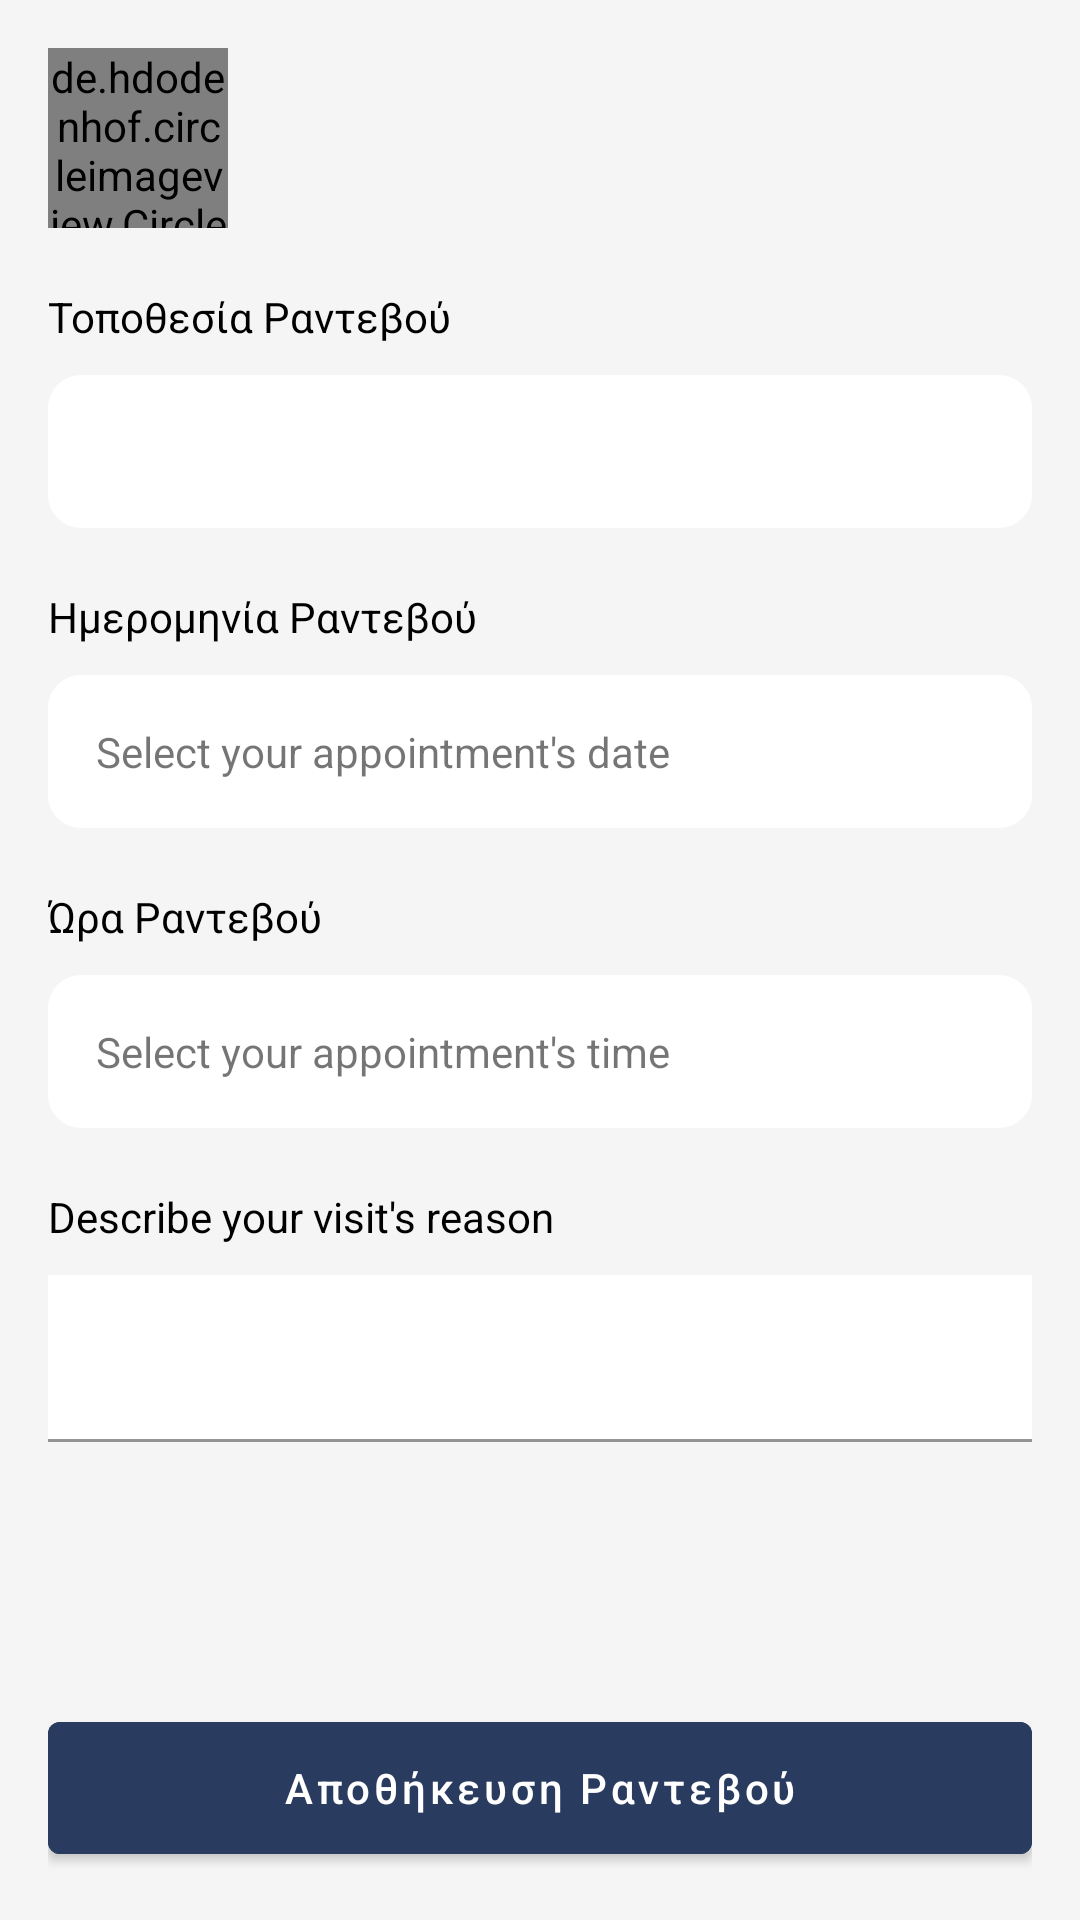

Reconstruct the res/layout file that produces this screen, plus the resources it refers to.
<!-- AndroidManifest.xml: application theme Theme.MyDoctor -->
<!-- res/layout/activity_reschedule.xml -->
<?xml version="1.0" encoding="utf-8"?>
<androidx.constraintlayout.widget.ConstraintLayout xmlns:android="http://schemas.android.com/apk/res/android"
    xmlns:app="http://schemas.android.com/apk/res-auto"
    xmlns:tools="http://schemas.android.com/tools"
    android:layout_width="match_parent"
    android:layout_height="match_parent"
    android:padding="@dimen/dimen_16"
    android:background="@color/app_bg"
    tools:context=".features.reschedule.RescheduleActivity">

    <de.hdodenhof.circleimageview.CircleImageView
        android:id="@+id/doctor_img"
        android:layout_width="@dimen/dimen_60"
        android:layout_height="@dimen/dimen_60"
        app:layout_constraintStart_toStartOf="parent"
        app:layout_constraintTop_toTopOf="parent" />

    <TextView
        android:id="@+id/doctor_name"
        android:layout_width="0dp"
        android:layout_height="wrap_content"
        style="@style/text_h3_dark"
        app:layout_constraintEnd_toEndOf="parent"
        app:layout_constraintStart_toEndOf="@id/doctor_img"
        app:layout_constraintTop_toTopOf="parent"
        tools:text="@string/dummy_doc_name" />

    <TextView
        android:id="@+id/doctor_category"
        android:layout_width="0dp"
        android:layout_height="wrap_content"
        app:layout_constraintEnd_toEndOf="parent"
        app:layout_constraintStart_toEndOf="@id/doctor_img"
        app:layout_constraintTop_toBottomOf="@id/doctor_name"
        tools:text="@string/dummy_doc_name" />

    <TextView
        android:id="@+id/appointment_location_header"
        android:layout_width="match_parent"
        android:layout_height="wrap_content"
        android:layout_marginTop="@dimen/dimen_20"
        android:paddingBottom="@dimen/dimen_10"
        android:text="@string/appointment_location"
        android:textColor="@color/black"
        app:layout_constraintStart_toStartOf="parent"
        app:layout_constraintTop_toBottomOf="@id/doctor_img" />

    <TextView
        android:id="@+id/appointment_location"
        android:layout_width="match_parent"
        android:layout_height="wrap_content"
        android:background="@drawable/round_corners"
        android:backgroundTint="@color/white"
        android:padding="@dimen/dimen_16"
        app:layout_constraintStart_toStartOf="parent"
        app:layout_constraintTop_toBottomOf="@id/appointment_location_header"
        tools:text="@string/appointment_location_value" />

    <TextView
        android:id="@+id/appointment_date_header"
        android:layout_width="match_parent"
        android:layout_height="wrap_content"
        android:layout_marginTop="@dimen/dimen_20"
        android:paddingBottom="@dimen/dimen_10"
        android:text="@string/appointment_date"
        android:textColor="@color/black"
        app:layout_constraintStart_toStartOf="parent"
        app:layout_constraintTop_toBottomOf="@id/appointment_location" />

    <TextView
        android:id="@+id/appointment_date"
        android:layout_width="match_parent"
        android:layout_height="wrap_content"
        android:background="@drawable/round_corners"
        android:backgroundTint="@color/white"
        android:padding="@dimen/dimen_16"
        android:text="@string/select_your_appointment_s_date"
        app:layout_constraintStart_toStartOf="parent"
        app:layout_constraintTop_toBottomOf="@id/appointment_date_header" />

    <TextView
        android:id="@+id/appointment_time_header"
        android:layout_width="match_parent"
        android:layout_height="wrap_content"
        android:layout_marginTop="@dimen/dimen_20"
        android:paddingBottom="@dimen/dimen_10"
        android:text="@string/appointment_time"
        android:textColor="@color/black"
        app:layout_constraintStart_toStartOf="parent"
        app:layout_constraintTop_toBottomOf="@id/appointment_date" />

    <TextView
        android:id="@+id/appointment_time"
        android:layout_width="match_parent"
        android:layout_height="wrap_content"
        android:background="@drawable/round_corners"
        android:backgroundTint="@color/white"
        android:padding="@dimen/dimen_16"
        android:text="@string/select_your_appointment_s_time"
        app:layout_constraintStart_toStartOf="parent"
        app:layout_constraintTop_toBottomOf="@id/appointment_time_header" />

    <TextView
        android:id="@+id/appointment_reason_header"
        android:layout_width="match_parent"
        android:layout_height="wrap_content"
        android:layout_marginTop="@dimen/dimen_20"
        android:paddingBottom="@dimen/dimen_10"
        android:text="@string/describe_your_visit_s_reason"
        android:textColor="@color/black"
        app:layout_constraintStart_toStartOf="parent"
        app:layout_constraintTop_toBottomOf="@id/appointment_time" />

    <com.google.android.material.textfield.TextInputLayout
        android:id="@+id/visit_reason_parent"
        android:layout_width="match_parent"
        android:layout_height="wrap_content"
        app:layout_constraintTop_toBottomOf="@id/appointment_reason_header">

        <com.google.android.material.textfield.TextInputEditText
            android:id="@+id/visit_reason"
            android:layout_width="match_parent"
            android:layout_height="wrap_content"
            android:background="@color/white" />

    </com.google.android.material.textfield.TextInputLayout>

    <com.google.android.material.button.MaterialButton
        android:id="@+id/appointment_save_btn"
        android:layout_width="match_parent"
        android:layout_height="56dp"
        android:backgroundTint="@color/ocean_blue"
        android:text="@string/appointment_save_btn"
        android:textAllCaps="false"
        app:layout_constraintBottom_toBottomOf="parent" />


</androidx.constraintlayout.widget.ConstraintLayout>
<!-- resources referenced by this layout -->
<resources>
  <color name="app_bg">#f5f5f5</color>
  <color name="black">#FF000000</color>
  <color name="ocean_blue">#293B5F</color>
  <color name="white">#FFFFFFFF</color>
  <dimen name="dimen_10">10dp</dimen>
  <dimen name="dimen_16">16dp</dimen>
  <dimen name="dimen_20">20dp</dimen>
  <dimen name="dimen_60">60dp</dimen>
  <!-- drawable round_corners (drawable) -->
  <?xml version="1.0" encoding="utf-8"?>
  <shape xmlns:android="http://schemas.android.com/apk/res/android" >
      <solid android:color="@color/white" />
      <stroke
          android:width="2dp"
          android:color="@color/black" />
      <corners android:radius="@dimen/dimen_10" />
  </shape>
  <string name="appointment_date">Ημερομηνία Ραντεβού</string>
  <string name="appointment_location">Τοποθεσία Ραντεβού</string>
  <string name="appointment_location_value">Αθήνα, Ελλάδα</string>
  <string name="appointment_save_btn">Αποθήκευση Ραντεβού</string>
  <string name="appointment_time">Ώρα Ραντεβού</string>
  <string name="describe_your_visit_s_reason">Describe your visit\'s reason</string>
  <string name="dummy_doc_name">Dr. Doctor Doctoropoulos</string>
  <string name="select_your_appointment_s_date">Select your appointment\'s date</string>
  <string name="select_your_appointment_s_time">Select your appointment\'s time</string>
  <style name="text_h3_dark" parent="Widget.AppCompat.TextView">
          <item name="android:textSize">16sp</item>
          <item name="android:textColor">@color/black</item>
          <item name="android:textStyle">bold</item>
      </style>
  <style name="Theme.MyDoctor" parent="Theme.MaterialComponents.DayNight.NoActionBar">
          
          <item name="colorPrimary">@color/purple_500</item>
          <item name="colorPrimaryVariant">@color/purple_700</item>
          <item name="colorOnPrimary">@color/white</item>
          
          <item name="colorSecondary">@color/teal_200</item>
          <item name="colorSecondaryVariant">@color/teal_700</item>
          <item name="colorOnSecondary">@color/black</item>
          
          <item name="android:statusBarColor" tools:targetApi="l">?attr/colorPrimaryVariant</item>
          
          <item name="android:windowAnimationStyle">@style/DoctorAnimationStyle</item>
      </style>
  <color name="purple_500">#FF6200EE</color>
  <color name="purple_700">#FF3700B3</color>
  <color name="teal_200">#FF03DAC5</color>
  <color name="teal_700">#FF018786</color>
  <style name="DoctorAnimationStyle" parent="@android:style/Animation.Activity">
          <item name="android:activityOpenEnterAnimation">
              @anim/slide_in_right
          </item>
          <item name="android:activityOpenExitAnimation">
              @anim/slide_out_left
          </item>
          <item name="android:activityCloseEnterAnimation">
              @anim/slide_in_left
          </item>
          <item name="android:activityCloseExitAnimation">
              @anim/slide_out_right
          </item>
      </style>
</resources>
